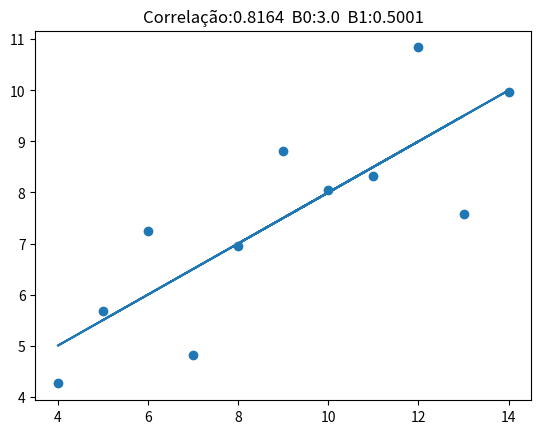
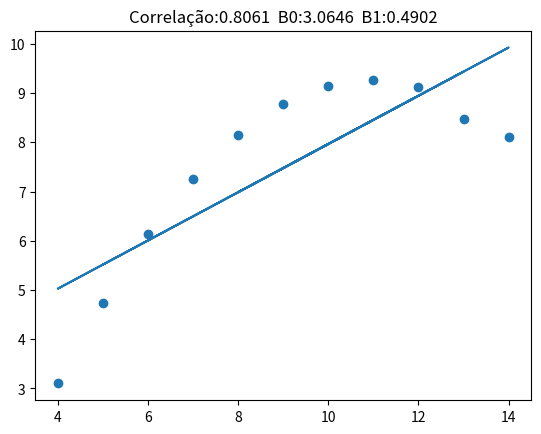
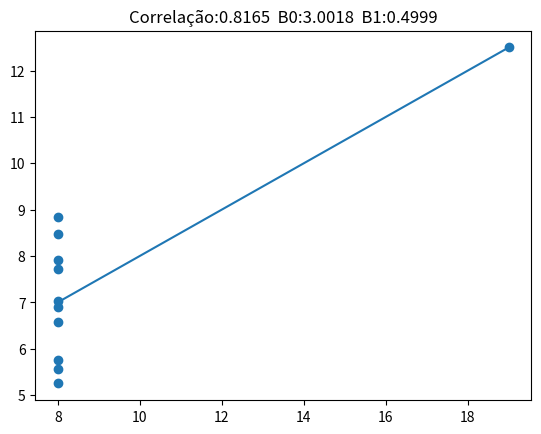

Here is the Python script that generated these plots, in order:
# -*- coding: utf-8 -*-
"""
Created on Wed May 29 21:28:29 2019

[redacted]
"""
import matplotlib.pyplot as plt
import math

def correlacao(x, y):
    n = len(x)
    somax = 0
    for numX in x:
        somax = somax + numX
    mediaX = somax / n
    
    somay = 0
    for numY in y:
        somay = somay + numY
    mediaY = somay / n
    
    somaR1 = 0
    somaMediaX = 0
    somaMediaY = 0
    for i in range(0,n):
        somaR1 = somaR1 + ((x[i] - mediaX) * (y[i] - mediaY))
        somaMediaX = somaMediaX + ((x[i] - mediaX)**2)
        somaMediaY = somaMediaY + ((y[i] - mediaY)**2)
        
    raizQuad = math.sqrt(somaMediaX * somaMediaY)
    
    r = round((somaR1/raizQuad),4)
    return r;

    
def regressao(x, y, r):
    n = len(x)
    somax = 0
    for numX in x:
        somax = somax + numX
    mediaX = somax / n
    
    somay = 0
    for numY in y:
        somay = somay + numY
    mediaY = somay / n
    
    soma1 = 0
    soma2 = 0
    for i in range(0,n):
        soma1 = soma1 + ((x[i] - mediaX) * (y[i] - mediaY))
        soma2 = soma2 + ((x[i] - mediaX)**2)
    
    b1 = round((soma1 / soma2),4)
    b0 = round((mediaY - (b1 * mediaX)),4)
    linhaRegressao(b0, b1, x, y, r)
    
    
def linhaRegressao(b0, b1, x, y, r):
    resultados=[]
    for num in x:
        resultados.append(b0 + (b1 * num))
    geraGrafico(b0, b1, x, y, r, resultados)

def geraGrafico(b0, b1, x, y, r, resultados):
    plt.scatter(x, y)
    plt.plot(x,resultados)
    plt.title("Correlação:"+str(r)+"  B0:"+str(b0)+"  B1:"+str(b1))
    plt.figure()

def dataset1():
    x1 = [10,8,13,9,11,14,6,4,12,7,5]
    y1 = [8.04,6.95,7.58,8.81,8.33,9.96,7.24,4.26,10.84,4.82,5.68]
    print("Dataset 1")
    r = correlacao(x1, y1)
    regressao(x1, y1, r)

def dataset2():
    x2 = [10,8,13,9,11,14,6,4,12,7,5]
    y2 = [9.14,8.14,8.47,8.77,9.26,8.10,6.13,3.10,9.13,7.26,4.74]
    print("Dataset 2")
    r = correlacao(x2, y2)
    regressao(x2, y2, r)

def dataset3():
    x3 = [8,8,8,8,8,8,8,8,8,8,19]
    y3 = [6.58,5.76,7.71,8.84,8.47,7.04,5.25,5.56,7.91,6.89,12.50]
    print("Dataset 3")
    r = correlacao(x3, y3)
    regressao(x3, y3, r)

dataset1()
dataset2()
dataset3()

"""
3) Qual dos datasets não é apropriado para regressão linear?
    dataset 2, porque com uma regressão polinomial conseguiria 
    seguir melhor os valores da base de dados (Aprender).
    Dessa a linear o erro é muito grande.
"""


